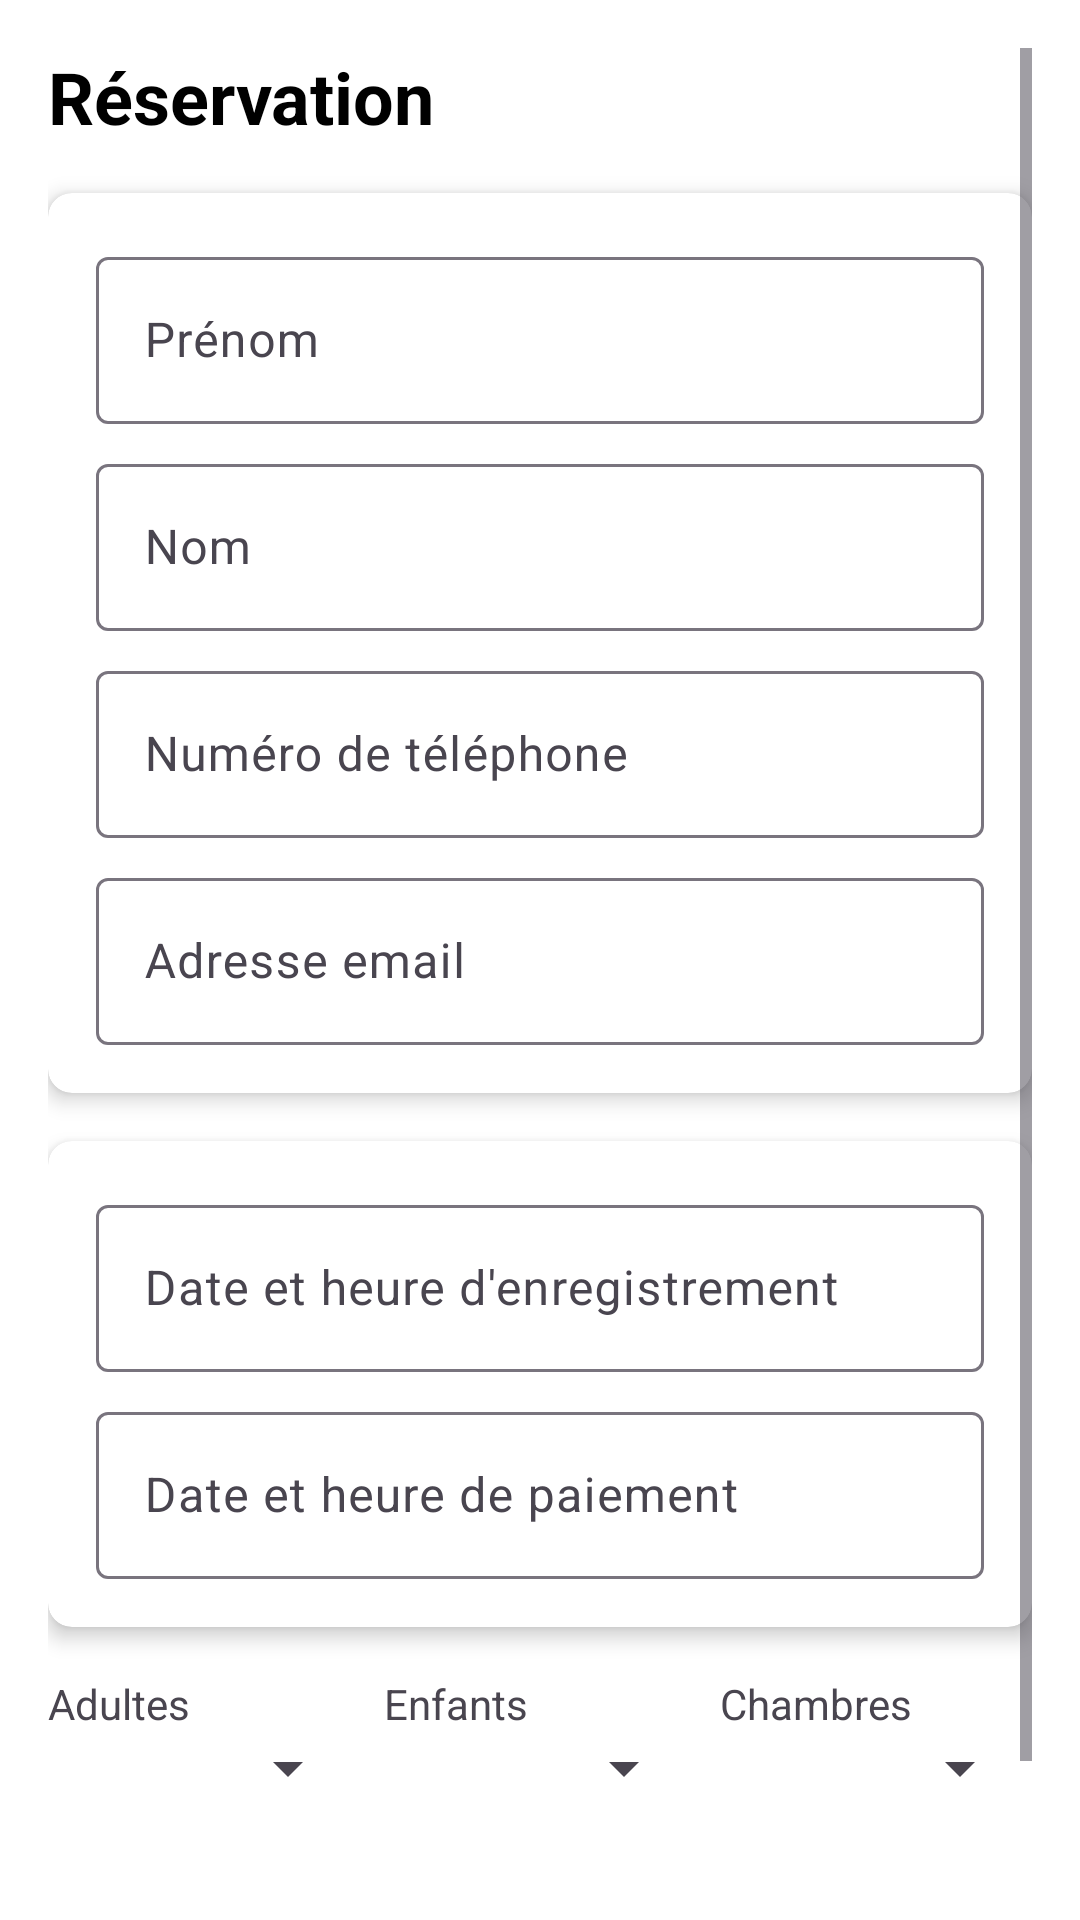

Write the Android layout XML for this screen, with the resource values it uses.
<!-- AndroidManifest.xml: application theme Theme.MiniProjetAnd -->
<!-- res/layout/activity_reservation.xml -->
<?xml version="1.0" encoding="utf-8"?>
<ScrollView xmlns:android="http://schemas.android.com/apk/res/android"
    xmlns:app="http://schemas.android.com/apk/res-auto"
    android:layout_width="match_parent"
    android:layout_height="match_parent"
    android:padding="16dp"
    android:background="@color/white">

    <LinearLayout
        android:layout_width="match_parent"
        android:layout_height="wrap_content"
        android:orientation="vertical">

        
        <TextView
            android:id="@+id/titleTextView"
            android:layout_width="wrap_content"
            android:layout_height="wrap_content"
            android:text="Réservation"
            android:textSize="24sp"
            android:textStyle="bold"
            android:paddingBottom="16dp"
            android:textColor="@color/black" />

        
        <androidx.cardview.widget.CardView
            android:layout_width="match_parent"
            android:layout_height="wrap_content"
            android:layout_marginBottom="16dp"
            app:cardElevation="4dp"
            app:cardCornerRadius="8dp"
            app:cardBackgroundColor="@color/white">

            <LinearLayout
                android:layout_width="match_parent"
                android:layout_height="wrap_content"
                android:orientation="vertical"
                android:padding="16dp">

                <com.google.android.material.textfield.TextInputLayout
                    android:layout_width="match_parent"
                    android:layout_height="wrap_content"
                    android:hint="Prénom">
                    <com.google.android.material.textfield.TextInputEditText
                        android:id="@+id/firstNameEditText"
                        android:layout_width="match_parent"
                        android:layout_height="wrap_content"
                        android:inputType="textPersonName" />
                </com.google.android.material.textfield.TextInputLayout>

                <com.google.android.material.textfield.TextInputLayout
                    android:layout_width="match_parent"
                    android:layout_height="wrap_content"
                    android:hint="Nom"
                    android:layout_marginTop="8dp">
                    <com.google.android.material.textfield.TextInputEditText
                        android:id="@+id/lastNameEditText"
                        android:layout_width="match_parent"
                        android:layout_height="wrap_content"
                        android:inputType="textPersonName" />
                </com.google.android.material.textfield.TextInputLayout>

                <com.google.android.material.textfield.TextInputLayout
                    android:layout_width="match_parent"
                    android:layout_height="wrap_content"
                    android:hint="Numéro de téléphone"
                    android:layout_marginTop="8dp">
                    <com.google.android.material.textfield.TextInputEditText
                        android:id="@+id/phoneEditText"
                        android:layout_width="match_parent"
                        android:layout_height="wrap_content"
                        android:inputType="phone" />
                </com.google.android.material.textfield.TextInputLayout>

                <com.google.android.material.textfield.TextInputLayout
                    android:layout_width="match_parent"
                    android:layout_height="wrap_content"
                    android:hint="Adresse email"
                    android:layout_marginTop="8dp">
                    <com.google.android.material.textfield.TextInputEditText
                        android:id="@+id/emailEditText"
                        android:layout_width="match_parent"
                        android:layout_height="wrap_content"
                        android:inputType="textEmailAddress" />
                </com.google.android.material.textfield.TextInputLayout>
            </LinearLayout>
        </androidx.cardview.widget.CardView>

        
        <androidx.cardview.widget.CardView
            android:layout_width="match_parent"
            android:layout_height="wrap_content"
            android:layout_marginBottom="16dp"
            app:cardElevation="4dp"
            app:cardCornerRadius="8dp"
            app:cardBackgroundColor="@color/white">

            <LinearLayout
                android:layout_width="match_parent"
                android:layout_height="wrap_content"
                android:orientation="vertical"
                android:padding="16dp">

                <com.google.android.material.textfield.TextInputLayout
                    android:layout_width="match_parent"
                    android:layout_height="wrap_content"
                    android:hint="Date et heure d'enregistrement">
                    <com.google.android.material.textfield.TextInputEditText
                        android:id="@+id/checkInDateEditText"
                        android:layout_width="match_parent"
                        android:layout_height="wrap_content"
                        android:focusable="false"
                        android:inputType="date" />
                </com.google.android.material.textfield.TextInputLayout>

                <com.google.android.material.textfield.TextInputLayout
                    android:layout_width="match_parent"
                    android:layout_height="wrap_content"
                    android:hint="Date et heure de paiement"
                    android:layout_marginTop="8dp">
                    <com.google.android.material.textfield.TextInputEditText
                        android:id="@+id/checkOutDateEditText"
                        android:layout_width="match_parent"
                        android:layout_height="wrap_content"
                        android:focusable="false"
                        android:inputType="date" />
                </com.google.android.material.textfield.TextInputLayout>
            </LinearLayout>
        </androidx.cardview.widget.CardView>

        
        <LinearLayout
            android:layout_width="match_parent"
            android:layout_height="wrap_content"
            android:orientation="horizontal"
            android:weightSum="3"
            android:layout_marginBottom="16dp">

            <LinearLayout
                android:layout_width="0dp"
                android:layout_height="wrap_content"
                android:layout_weight="1"
                android:orientation="vertical"
                android:layout_marginEnd="8dp">

                <TextView
                    android:layout_width="wrap_content"
                    android:layout_height="wrap_content"
                    android:text="Adultes" />

                <Spinner
                    android:id="@+id/adultsCountSpinner"
                    android:layout_width="match_parent"
                    android:layout_height="wrap_content" />
            </LinearLayout>

            <LinearLayout
                android:layout_width="0dp"
                android:layout_height="wrap_content"
                android:layout_weight="1"
                android:orientation="vertical"
                android:layout_marginEnd="8dp">

                <TextView
                    android:layout_width="wrap_content"
                    android:layout_height="wrap_content"
                    android:text="Enfants" />

                <Spinner
                    android:id="@+id/childrenCountSpinner"
                    android:layout_width="match_parent"
                    android:layout_height="wrap_content" />
            </LinearLayout>

            <LinearLayout
                android:layout_width="0dp"
                android:layout_height="wrap_content"
                android:layout_weight="1"
                android:orientation="vertical">

                <TextView
                    android:layout_width="wrap_content"
                    android:layout_height="wrap_content"
                    android:text="Chambres" />

                <Spinner
                    android:id="@+id/roomsCountSpinner"
                    android:layout_width="match_parent"
                    android:layout_height="wrap_content" />
            </LinearLayout>
        </LinearLayout>

        
        <com.google.android.material.button.MaterialButton
            android:id="@+id/bookingButton"
            android:layout_width="match_parent"
            android:layout_height="wrap_content"
            android:layout_marginTop="16dp"
            android:text="Réserver"
            android:textAllCaps="false"
            android:textColor="@color/white"
            app:backgroundTint="@android:color/holo_blue_light" />
    </LinearLayout>
</ScrollView>
<!-- resources referenced by this layout -->
<resources>
  <style name="Theme.MiniProjetAnd" parent="Base.Theme.MiniProjetAnd" />
  <style name="Base.Theme.MiniProjetAnd" parent="Theme.Material3.DayNight.NoActionBar">
          
          
      </style>
  <!-- not gathered from this repository: default colours our renderer supplied (Android Studio template values) -->
  <color name="black">#FF000000</color>
  <color name="white">#FFFFFFFF</color>
</resources>
